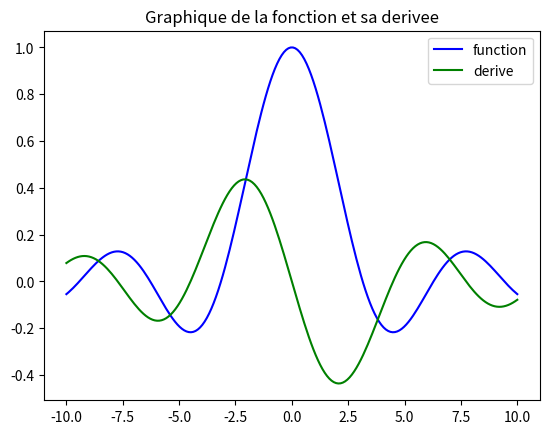

This chart was generated by the following Python code:
# EXERCICE 12.3
# LE CALCUL SCIENTIFIQUE EN PYTHON
# 12.3 sympy
import sympy
import numpy
import matplotlib.pyplot as plt

# 12.3.1 DERIVE D'UNE FONCTION
# Trouver la deriver de sin(x)/x
# Valider graphiquement

# 12.3.1 REPONSE
x = sympy.symbols('x')
exp = sympy.sin(x)/x
print(exp)
derive = sympy.diff(exp, x)
print(derive)

#valider fonctions
def func(x):
    return numpy.sin(x)/x

def deri(x):
    return numpy.cos(x)/x - numpy.sin(x)/x**2

x = numpy.linspace(-10, 10, 200)
plt.plot(x, func(x), '-b', label="function")
plt.plot(x, deri(x), '-g', label="derive")
plt.title("Graphique de la fonction et sa derivee")
plt.legend()
plt.show()

# 12.3.2 INTEGRATION D'UNE FONCTION
# Trouver l'integrale de f
sympy.init_printing()
a, x = sympy.symbols('a x')
f = sympy.integrate(1/sympy.cos(a*x)**2, x)
print(f)
